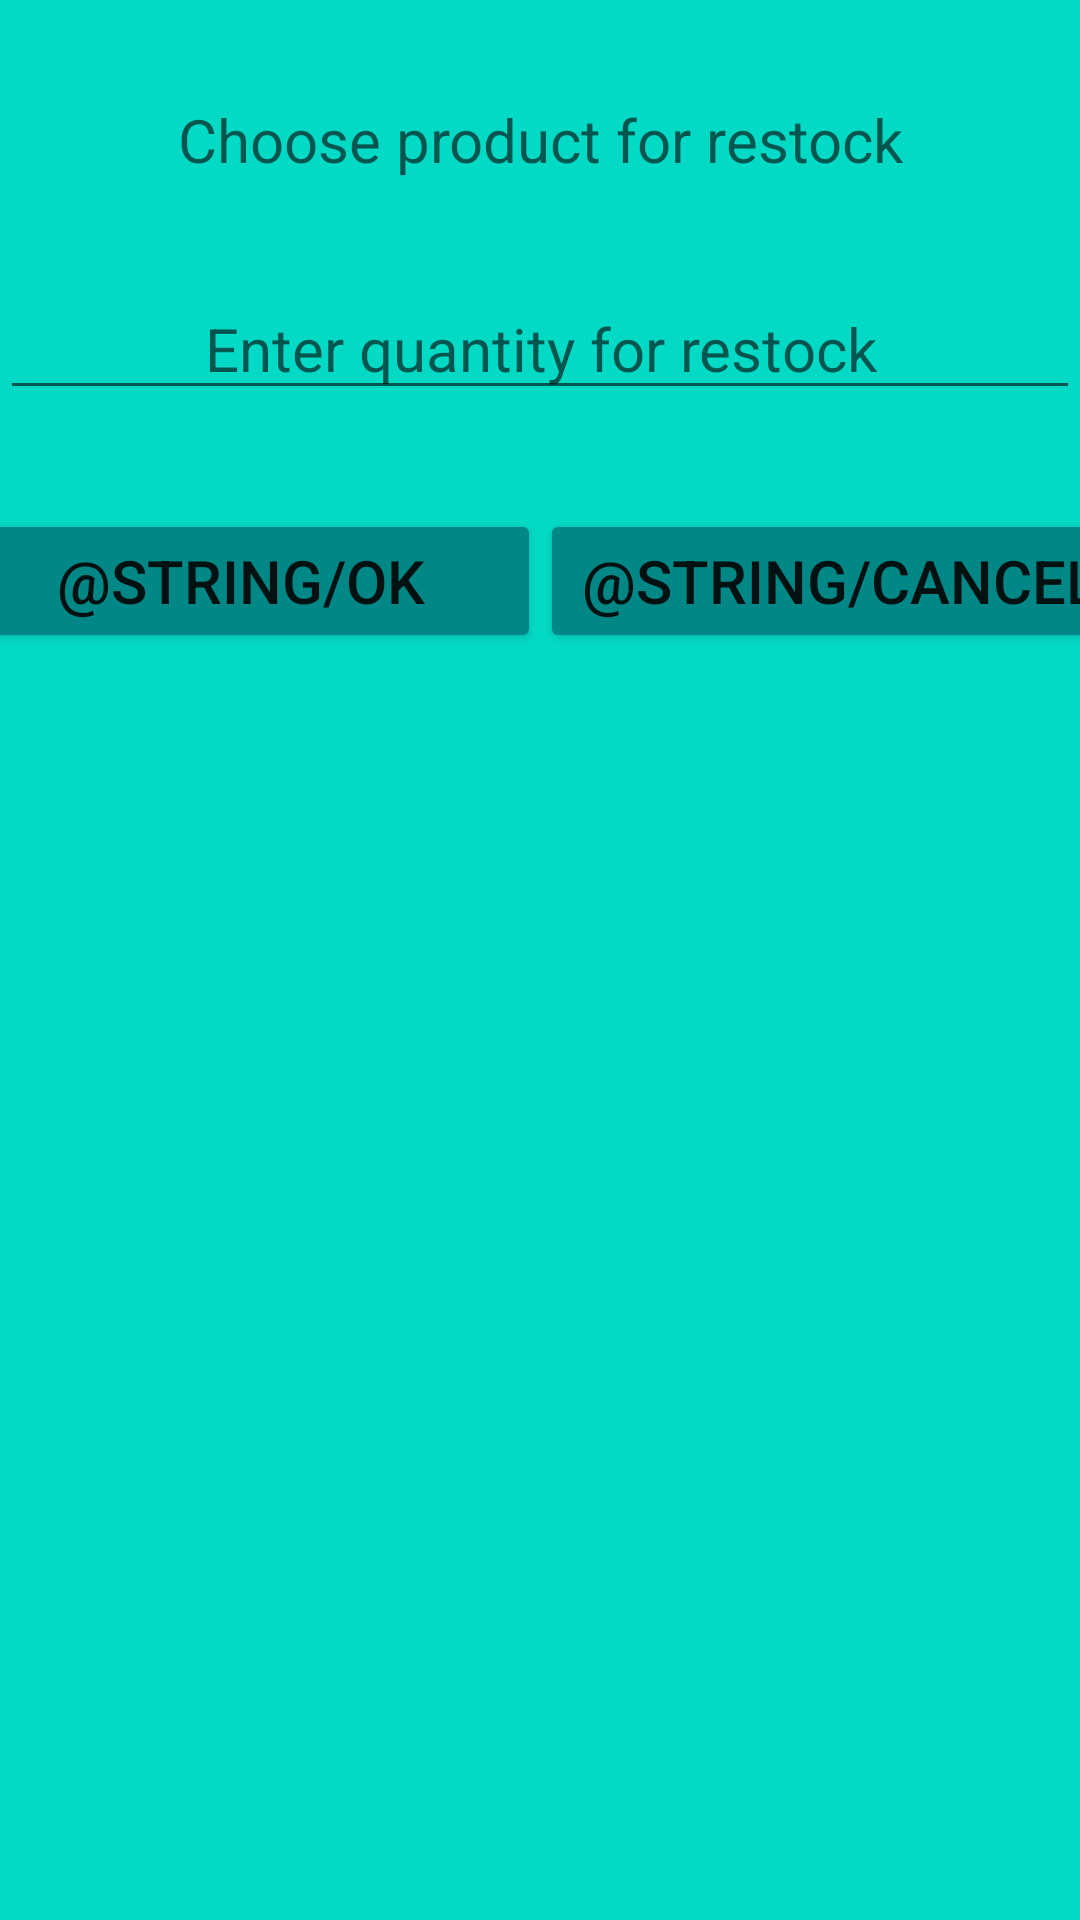

Android layout source for this screen:
<!-- AndroidManifest.xml: application theme Theme.Cash_Register_App -->
<!-- res/layout/activity_restock.xml -->
<?xml version="1.0" encoding="utf-8"?>
<androidx.constraintlayout.widget.ConstraintLayout xmlns:android="http://schemas.android.com/apk/res/android"
    xmlns:app="http://schemas.android.com/apk/res-auto"
    xmlns:tools="http://schemas.android.com/tools"
    android:layout_width="match_parent"
    android:layout_height="match_parent"
    android:background="@color/teal_200"
    tools:context=".RestockActivity">

    <EditText
        android:id="@+id/editQuantity"
        android:layout_width="match_parent"
        android:layout_height="wrap_content"
        android:gravity="center"
        android:hint="Enter quantity for restock"
        android:textSize="@dimen/textSize20"
        app:layout_constraintBottom_toTopOf="@+id/okBut"
        app:layout_constraintTop_toBottomOf="@+id/productName" />

    <TextView
        android:id="@+id/productName"
        android:layout_width="match_parent"
        android:layout_height="wrap_content"
        android:gravity="center"
        android:hint="Choose product for restock"
        android:textSize="@dimen/textSize20"
        app:layout_constraintBottom_toTopOf="@id/editQuantity"
        app:layout_constraintTop_toTopOf="parent"

        />

    <Button
        android:id="@+id/okBut"
        android:layout_width="200sp"
        android:layout_height="wrap_content"
        android:backgroundTint="@color/teal_700"
        android:text="@string/ok"
        android:textSize="@dimen/textSize20"
        app:layout_constraintBottom_toTopOf="@+id/guideline4"
        app:layout_constraintEnd_toStartOf="@+id/cancelBut"
        app:layout_constraintStart_toStartOf="parent" />

    <Button
        android:id="@+id/cancelBut"
        android:layout_width="200sp"
        android:layout_height="wrap_content"
        android:backgroundTint="@color/teal_700"
        android:text="@string/cancel"
        android:textSize="@dimen/textSize20"
        app:layout_constraintBottom_toTopOf="@+id/guideline4"
        app:layout_constraintEnd_toEndOf="parent"
        app:layout_constraintStart_toEndOf="@id/okBut" />

    <ListView
        android:id="@+id/restockList"
        android:layout_width="0dp"
        android:layout_height="0dp"
        app:layout_constraintBottom_toBottomOf="parent"
        app:layout_constraintEnd_toEndOf="parent"
        app:layout_constraintStart_toStartOf="parent"
        app:layout_constraintTop_toTopOf="@+id/guideline4" />

    <androidx.constraintlayout.widget.Guideline
        android:id="@+id/guideline4"
        android:layout_width="wrap_content"
        android:layout_height="wrap_content"
        android:orientation="horizontal"
        app:layout_constraintGuide_percent="0.34" />
</androidx.constraintlayout.widget.ConstraintLayout>
<!-- resources referenced by this layout -->
<resources>
  <color name="teal_200">#FF03DAC5</color>
  <color name="teal_700">#FF018786</color>
  <dimen name="textSize20">20sp</dimen>
  <style name="Theme.Cash_Register_App" parent="Theme.MaterialComponents.DayNight.DarkActionBar">
          
          <item name="colorPrimary">@color/purple_500</item>
          <item name="colorPrimaryVariant">@color/purple_700</item>
          <item name="colorOnPrimary">@color/white</item>
          
          <item name="colorSecondary">@color/teal_200</item>
          <item name="colorSecondaryVariant">@color/teal_700</item>
          <item name="colorOnSecondary">@color/black</item>
          
          <item name="android:statusBarColor">?attr/colorPrimaryVariant</item>
          
      </style>
  <color name="purple_500">#FF6200EE</color>
  <color name="purple_700">#FF3700B3</color>
  <color name="white">#FFFFFFFF</color>
  <color name="black">#FF000000</color>
</resources>
